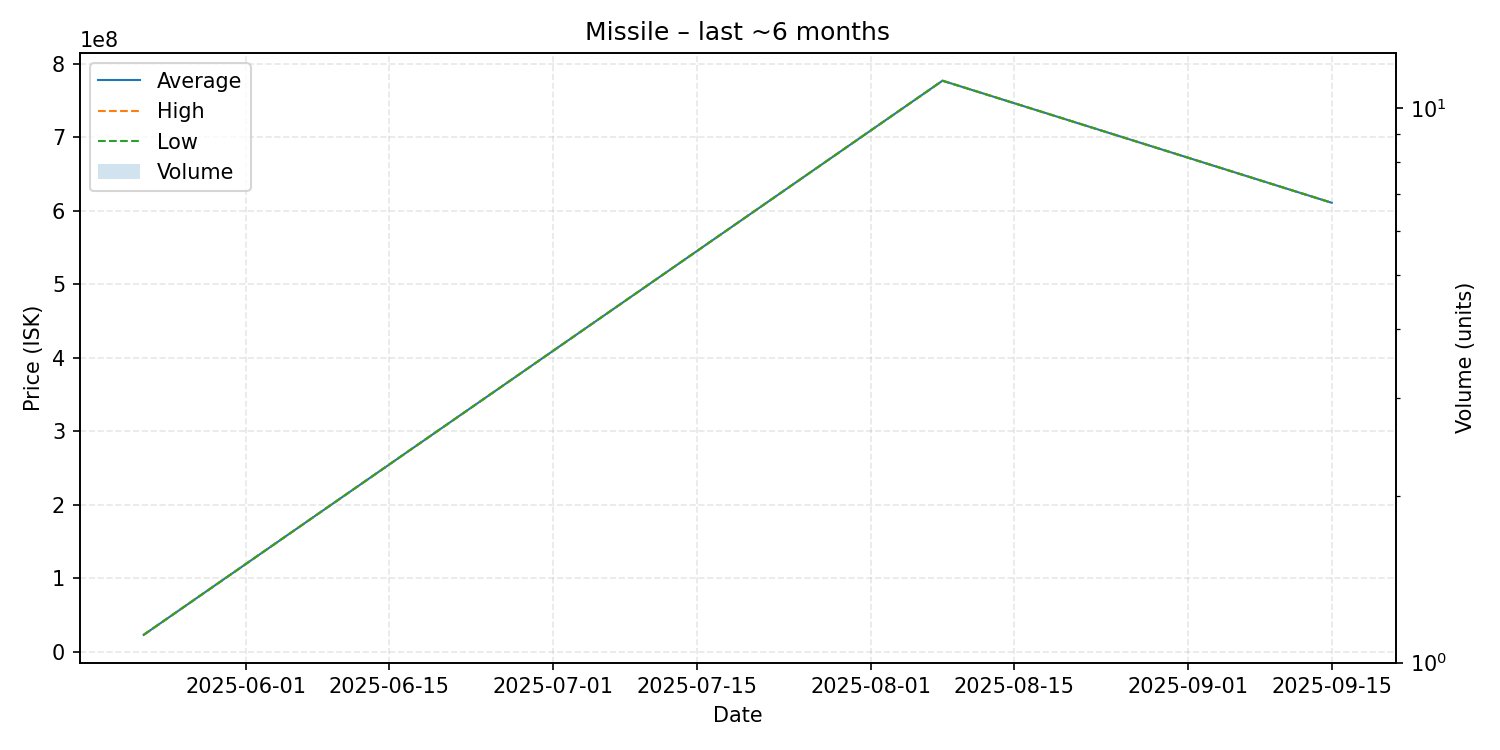

Values plotted in this chart, from the file beside it:
date, average, highest, lowest, order_count, volume
2025-05-22, 22900000, 22900000, 22900000, 1, 1
2025-08-08, 777100000, 777100000, 777100000, 1, 1
2025-09-15, 611000000, 611000000, 611000000, 1, 1
